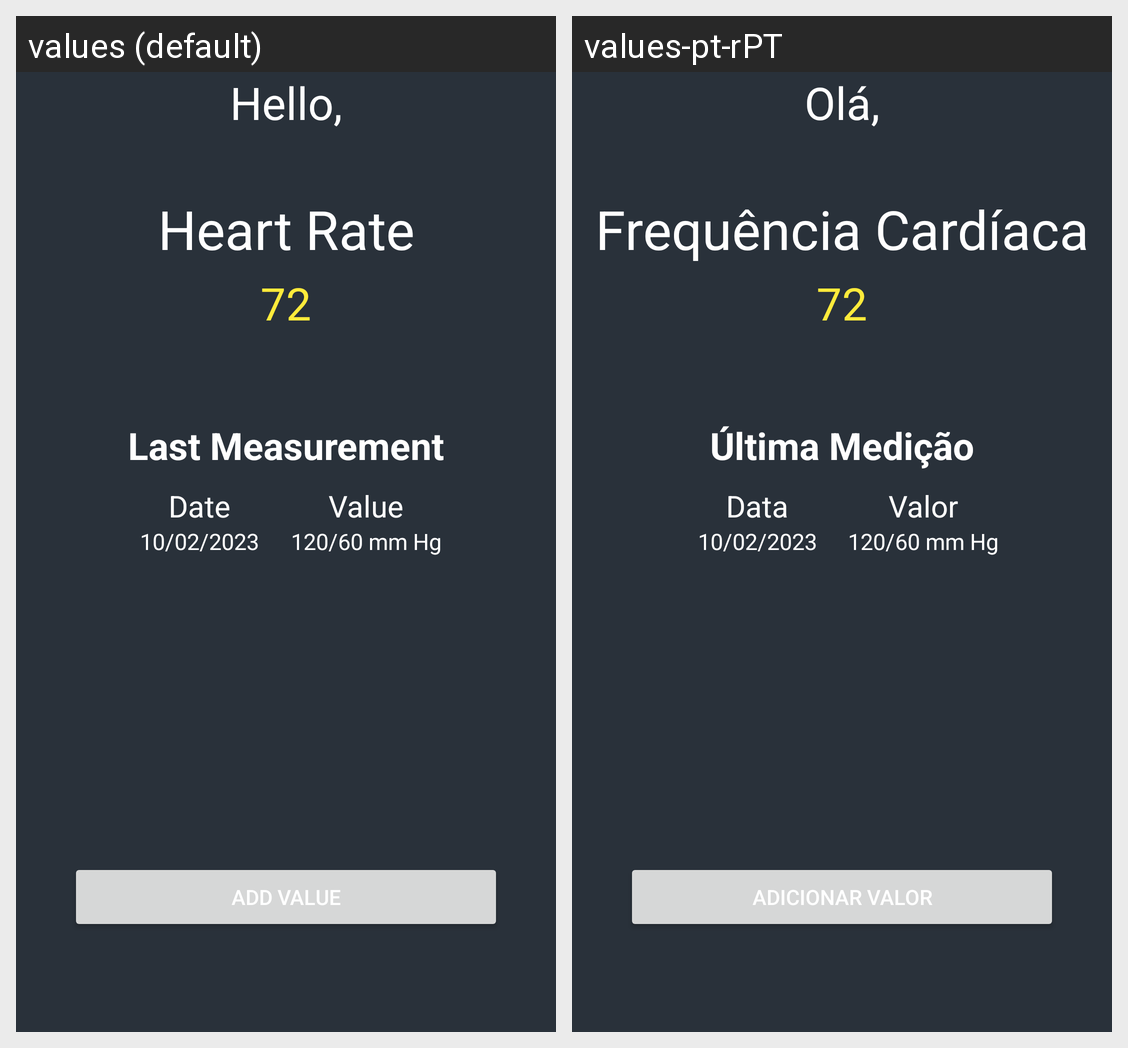

The Android screen above is rendered under two locales of the same app. Produce the string resources it draws, with the default and per-locale values.
Android screen res/layout/fragment_blood_pressure.xml rendered under 2 locales, left to right: values (default), values-pt-rPT. Device: Nexus 5 (rendered at 1080×1920; each locale shown at half size, 540×960, under a caption strip naming it); theme Theme.Healably.
Strings drawn on this screen, with the default value and each locale's value (text and hints the layout hard-codes, and strings that could not be matched under every locale, appear in the picture but are not listed):

heart_rate
  values: Heart Rate
  values-pt-rPT: Frequência Cardíaca

last_measurement
  values: Last Measurement
  values-pt-rPT: Última Medição

date
  values: Date
  values-pt-rPT: Data

value
  values: Value
  values-pt-rPT: Valor

add_value
  values: Add Value
  values-pt-rPT: Adicionar Valor

hello
  values: Hello,
  values-pt-rPT: Olá,
